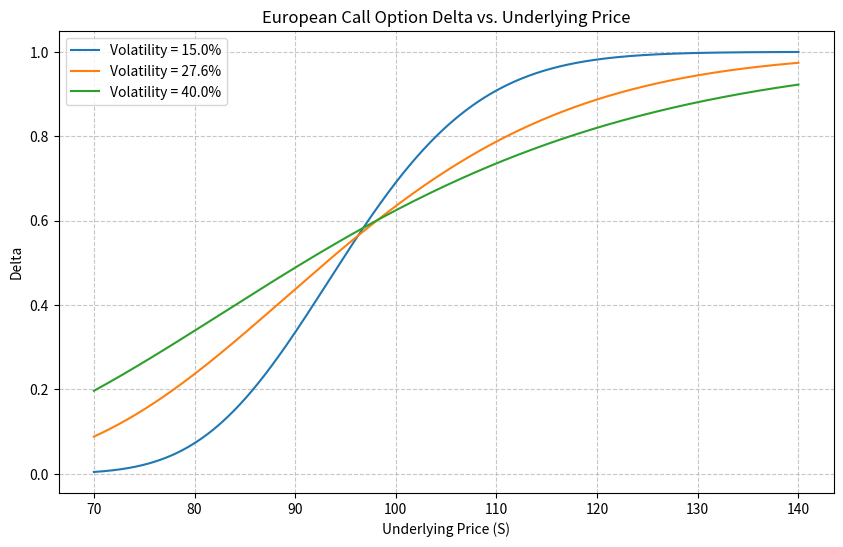

Python code for this plot:
import numpy as np
import scipy.stats as norm
import matplotlib.pyplot as plt

# ---------------- 基本参数 ----------------
K = 97.5          # 行权价
r = 0.043         # 无风险利率 (年化)
T = 0.58          # 剩余期限 (年)
q = 0.0           # 股息率 (无分红)

# 标的价格范围
S_min = 70
S_max = 140
S_array = np.linspace(S_min, S_max, 700)

# 波动率可调参数及所需绘制的三个值
volatilities = [0.15, 0.276, 0.40]

# ---------------- 计算函数 ----------------
def calculate_d1(S, K, r, q, T, sigma):
    """计算 Black-Scholes 模型中的 d1"""
    return (np.log(S / K) + (r - q + 0.5 * sigma**2) * T) / (sigma * np.sqrt(T))

def calculate_call_delta(S, K, r, q, T, sigma):
    """计算欧式看涨期权的 Delta"""
    d1 = calculate_d1(S, K, r, q, T, sigma)
    return norm.norm.cdf(d1)

# ---------------- 绘制 Delta 曲线 ----------------
plt.figure(figsize=(10, 6))

for sigma in volatilities:
    delta_vals = calculate_call_delta(S_array, K, r, q, T, sigma)
    plt.plot(S_array, delta_vals, label=f'Volatility = {sigma*100:.1f}%')

plt.title('European Call Option Delta vs. Underlying Price')
plt.xlabel('Underlying Price (S)')
plt.ylabel('Delta')
plt.legend()
plt.grid(True, linestyle='--', alpha=0.7)

# 保存图片
figure_path = 'delta_curve.png'
plt.savefig(figure_path, dpi=150, bbox_inches='tight')
plt.close()

# ---------------- 计算特定条件下的 Delta ----------------
S_target = 110
sigma_target = 0.276
delta_at_s110 = calculate_call_delta(S_target, K, r, q, T, sigma_target)

# ---------------- 输出结果 ----------------
result = {
    'delta_at_s110': delta_at_s110,
    'figure_path': figure_path
}
